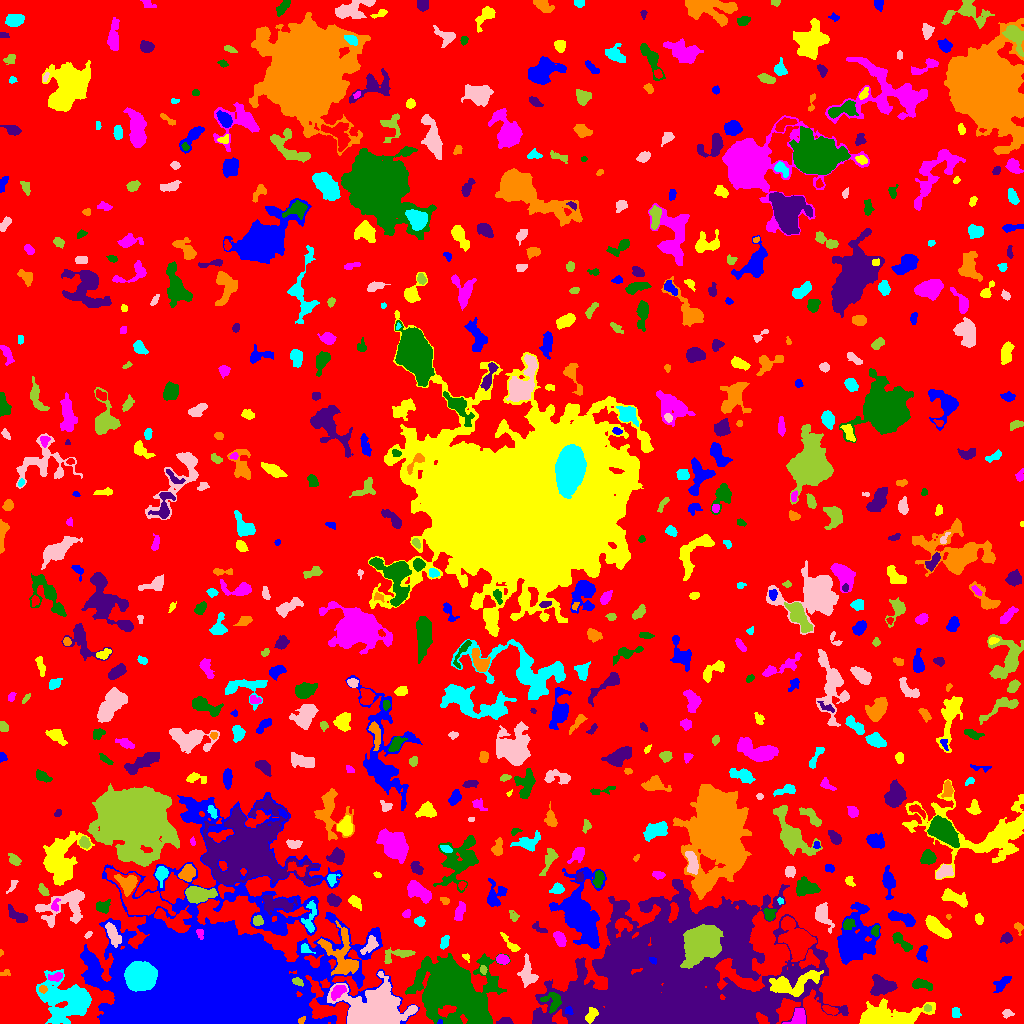

Values plotted in this chart, from the file beside it:
ID, X, Y, A, B, theta, total_flux, mu_max, mu_median, mu_mean, R_fwhm, R_e, R10, R90, x_start, x_end, y_start, y_end, area, greylevel
0, 511.4, 520.7, 298.7, 289.4, -0.2139, 1380450, 16.0, 1.0, 1.813, 13.07, 230, 88.84, 371.6, 0, 1023, 0, 1023, 761223, 1.813
1, 439.8, 1.861, 1.428, 0.7918, 0.8711, 36.0, 4.0, 1.0, 1.44, 1.871, 1.262, 0.0, 2.111, 437, 442, 0, 4, 25, 13.44
2, 591.4, 8.21, 3.928, 2.24, 1.029, 372.0, 6.0, 3.0, 2.62, 4.82, 3.656, 1.493, 5.67, 585, 598, 0, 16, 142, 18.62
3, 798.4, 5.619, 4.467, 3.498, 1.055, 732.0, 6.0, 3.0, 3.437, 6.794, 4.652, 1.954, 7.069, 782, 805, 0, 15, 213, 9.437
4, 455.3, 3.163, 2.459, 1.626, -0.9427, 98.0, 3.0, 2.0, 1.531, 3.241, 2.459, 0.9772, 3.827, 450, 459, 0, 7, 64, 9.531
5, 505.7, 1.923, 3.611, 1.679, 0.02482, 273.0, 7.0, 3.0, 2.874, 3.241, 2.877, 1.128, 4.549, 496, 513, 0, 6, 95, 7.874
6, 301.5, 3.177, 2.333, 1.226, 0.8533, 113.0, 5.0, 2.0, 2.354, 2.706, 2.111, 0.7979, 3.241, 298, 305, 0, 7, 48, 13.35
7, 955.7, 11.06, 2.587, 2.188, -1.303, 214.0, 4.0, 3.0, 2.432, 4.583, 3.09, 1.262, 4.514, 952, 961, 6, 16, 88, 6.432
8, 1007, 10.02, 2.607, 1.979, -0.1489, 157.0, 4.0, 2.0, 1.987, 3.989, 2.764, 0.9772, 4.406, 1002, 1014, 5, 14, 79, 5.987
9, 927.1, 15.43, 1.727, 1.519, -0.9586, 113.0, 7.0, 2.0, 2.132, 1.693, 1.954, 0.5642, 3.338, 924, 931, 12, 19, 53, 10.13
10, 830.2, 13.32, 3.761, 1.73, -0.3789, 333.0, 6.0, 3.0, 2.896, 4.618, 3.29, 1.262, 4.983, 822, 838, 8, 18, 115, 8.896
11, 568.5, 12.42, 1.976, 1.697, -0.6255, 158.0, 6.0, 2.0, 2.633, 2.932, 2.185, 0.7979, 3.568, 565, 573, 9, 17, 60, 13.63
12, 886.6, 6.234, 17.36, 5.248, 0.09258, 5214, 21.0, 4.0, 5.107, 5.944, 8.538, 2.985, 14.87, 859, 935, 0, 25, 1021, 9.107
13, 338.3, 32.5, 4.167, 2.423, 0.7069, 517.0, 7.0, 3.0, 3.096, 4.442, 3.827, 1.493, 6.206, 331, 346, 23, 38, 167, 12.1
14, 552.8, 21.5, 5.219, 4.505, -0.7979, 1032, 10.0, 4.0, 4.487, 5.47, 4.754, 1.784, 7.527, 540, 561, 10, 31, 230, 12.49
15, 675, 39.38, 50.39, 33.64, 0.2096, 254522, 89.0, 9.0, 12.36, 12.83, 36.72, 11.16, 65.57, 532, 848, 0, 144, 20600, 15.36
16, 42.66, 34.35, 2.043, 1.786, -0.103, 167.0, 5.0, 3.0, 2.738, 3.192, 2.459, 0.9772, 3.785, 39, 47, 30, 38, 61, 11.74
17, 139.8, 47.07, 5.973, 5.801, 0.07399, 30180, 114.0, 28.0, 36.67, 8.215, 7.399, 2.932, 12.33, 124, 157, 32, 62, 823, 76.67
18, 374.2, 12.19, 14.02, 9.185, 0.07406, 23514, 36.0, 7.0, 11.58, 13.18, 11.7, 4.687, 20.34, 327, 417, 0, 52, 2031, 16.58
19, 297.6, 41.79, 3.049, 1.806, -0.4822, 218.0, 5.0, 3.0, 2.759, 3.868, 2.932, 1.128, 4.442, 292, 303, 37, 46, 79, 12.76
20, 952.1, 34.72, 4.082, 2.506, -0.5182, 458.0, 6.0, 3.0, 2.776, 5.202, 3.909, 1.596, 6.18, 945, 959, 28, 43, 165, 6.776
21, 1002, 40.08, 5.189, 2.118, 0.8329, 440.0, 6.0, 2.0, 2.543, 4.82, 3.785, 1.493, 6.358, 993, 1011, 31, 47, 173, 6.543
22, 792.3, 39.02, 13.21, 5.017, 0.2581, 2418, 13.0, 3.0, 3.703, 5.171, 7.421, 2.585, 12.28, 769, 823, 27, 53, 653, 13.7
23, 55.21, 46.45, 3.829, 1.779, 0.1555, 282.0, 6.0, 2.0, 2.611, 4.107, 3.141, 1.262, 4.886, 48, 62, 42, 51, 108, 10.61
24, 919.9, 39.32, 4.721, 2.068, -0.1335, 397.0, 7.0, 2.0, 2.218, 3.613, 3.523, 1.382, 5.971, 912, 932, 33, 45, 179, 7.218
25, 882.7, 37.39, 5.771, 4.085, -0.04727, 1625, 10.0, 4.0, 4.333, 7.203, 5.836, 2.326, 9.202, 870, 897, 28, 49, 375, 8.333
26, 3.826, 49.39, 2.642, 1.338, 0.1669, 46.0, 2.0, 1.0, 0.7931, 3.29, 1.871, 0.7979, 3.038, 0, 10, 48, 54, 58, 5.793
27, 65.68, 23.32, 13.95, 10.68, -0.4029, 5549, 11.0, 3.0, 3.665, 8.612, 12.28, 4.549, 19.24, 36, 91, 0, 54, 1514, 7.665
28, 527.4, 48.97, 6.919, 3.28, -1.472, 686.0, 8.0, 2.0, 2.257, 4.549, 4.787, 1.693, 7.736, 517, 538, 36, 70, 304, 8.257
29, 482.9, 53.5, 2.172, 1.701, -1.235, 119.0, 4.0, 2.0, 2.052, 3.478, 2.326, 0.7979, 3.785, 480, 487, 49, 58, 58, 9.052
30, 1009, 59.6, 6.217, 2.158, -0.4799, 284.0, 5.0, 2.0, 2.073, 3.09, 4.068, 1.493, 5.89, 998, 1018, 52, 66, 137, 6.073
31, 652.7, 63.18, 2.043, 1.343, -0.6506, 126.0, 6.0, 2.0, 2.571, 2.706, 2.034, 0.7979, 3.241, 649, 656, 59, 66, 49, 17.57
32, 466.2, 66.34, 2.117, 1.527, -0.8365, 79.0, 4.0, 1.0, 1.646, 2.706, 2.111, 0.7979, 3.478, 462, 469, 61, 70, 48, 6.646
33, 502.5, 64.11, 2.941, 2.123, -0.3027, 437.0, 8.0, 3.0, 3.767, 4.184, 3.192, 1.262, 5.109, 496, 509, 59, 69, 116, 9.767
34, 450.1, 37.8, 14.28, 10.85, -0.5084, 73777, 147.0, 7.0, 18.82, 9.525, 11.21, 4.146, 25.71, 405, 510, 0, 70, 3921, 21.82
35, 821.1, 69.04, 1.66, 1.26, -0.1911, 84.0, 4.0, 3.0, 2.625, 2.985, 1.871, 0.7979, 2.821, 818, 824, 67, 71, 32, 10.62
36, 1.024, 70.71, 1.583, 1.003, -1.463, 42.0, 3.0, 2.0, 1.75, 2.111, 1.493, 0.5642, 2.326, 0, 3, 67, 74, 24, 7.75
37, 305.4, 74.86, 3.243, 2.175, -0.6313, 232.0, 5.0, 2.0, 2.698, 3.523, 2.877, 1.128, 4.583, 301, 315, 70, 80, 86, 9.698
38, 370, 78.38, 4.893, 2.634, 0.9112, 470.0, 5.0, 2.0, 2.655, 5.293, 4.146, 1.693, 6.457, 360, 378, 69, 88, 177, 10.66
39, 398.6, 68.95, 8.875, 2.872, 0.1896, 495.0, 5.0, 2.0, 2.106, 5.046, 4.787, 1.871, 7.632, 384, 415, 60, 76, 235, 6.106
40, 41.51, 71.15, 2.962, 1.558, 0.2024, 119.0, 5.0, 2.0, 1.587, 1.871, 2.646, 0.7979, 4.184, 36, 47, 67, 74, 75, 6.587
41, 922, 70.16, 4.136, 2.283, 1.364, 446.0, 8.0, 3.0, 3.209, 4.184, 3.613, 1.382, 5.67, 916, 927, 61, 78, 139, 7.209
42, 510.4, 79.22, 6.665, 1.878, -0.8397, 370.0, 5.0, 2.0, 2.662, 4.652, 3.827, 1.493, 5.89, 500, 520, 72, 91, 139, 7.662
43, 559.6, 85.11, 3.677, 2.363, -1.064, 467.0, 7.0, 3.0, 2.975, 4.406, 3.7, 1.382, 5.917, 553, 566, 77, 92, 157, 7.975
44, 901.6, 81.56, 7.444, 1.907, -0.8222, 269.0, 5.0, 1.0, 1.387, 3.613, 3.432, 1.382, 5.726, 892, 912, 72, 91, 194, 6.387
45, 1006, 85.59, 2.536, 2.42, 0.1697, 364.0, 8.0, 3.0, 3.434, 3.785, 3.09, 1.262, 4.886, 1000, 1012, 80, 91, 106, 7.434
46, 341.2, 67.59, 13.34, 8.061, -1.199, 2082, 6.0, 3.0, 2.765, 11.34, 8.612, 3.523, 13.4, 317, 358, 48, 103, 753, 9.765
47, 444.1, 81.27, 3.216, 1.631, 1.129, 216.0, 6.0, 2.0, 2.057, 3.385, 2.764, 0.9772, 4.514, 440, 449, 74, 88, 105, 7.057
48, 88.5, 88.9, 1.821, 1.214, 0.882, 62.0, 3.0, 1.0, 1.378, 2.585, 1.871, 0.7979, 2.877, 84, 92, 85, 92, 45, 8.378
49, 700.2, 80.84, 8.869, 7.019, 0.7945, 16078, 40.0, 10.0, 12.6, 9.508, 9.356, 3.613, 15.98, 680, 723, 55, 99, 1276, 40.6
50, 622.6, 98.23, 3.98, 3.624, 0.3891, 796.0, 9.0, 3.0, 4.02, 4.754, 4.107, 1.596, 6.747, 615, 632, 86, 105, 198, 15.02
51, 854.9, 84.82, 14.25, 9.245, 1.344, 6100, 13.0, 4.0, 4.398, 7.334, 12.21, 4.442, 18.75, 837, 880, 59, 121, 1387, 7.398
52, 936.2, 96.4, 6.857, 2.717, -0.7268, 1424, 11.0, 4.0, 4.263, 5.642, 5.352, 2.111, 8.686, 925, 951, 85, 108, 334, 8.263
53, 200, 90.56, 2.104, 1.518, -1.504, 162.0, 8.0, 2.0, 2.382, 2.459, 2.034, 0.7979, 3.478, 196, 203, 84, 94, 68, 18.38
54, 875.6, 92.72, 3.034, 1.796, 1.407, 152.0, 3.0, 2.0, 1.949, 4.107, 2.877, 1.262, 4.406, 871, 879, 87, 98, 78, 7.949
55, 539.3, 95.01, 4.745, 1.852, -0.5156, 142.0, 3.0, 1.0, 1.511, 3.7, 3.09, 1.128, 4.853, 532, 547, 91, 102, 94, 7.511
56, 1019, 95.78, 2.994, 1.954, -1.201, 296.0, 8.0, 3.0, 3.844, 3.478, 2.821, 0.9772, 4.406, 1014, 1023, 88, 101, 77, 6.844
57, 419.2, 102.3, 2.326, 1.862, -0.3165, 180.0, 5.0, 2.0, 1.935, 3.29, 2.646, 0.9772, 4.146, 414, 425, 97, 107, 93, 6.935
58, 113.1, 88.43, 6.438, 2.536, -1.126, 942.0, 7.0, 4.0, 3.975, 6.628, 5.171, 2.111, 7.715, 105, 121, 76, 101, 237, 10.97
59, 257.5, 103.1, 2.502, 2.264, 0.6804, 206.0, 5.0, 2.0, 2.102, 3.29, 2.985, 1.128, 4.652, 253, 263, 98, 108, 98, 10.1
... 640 more rows
